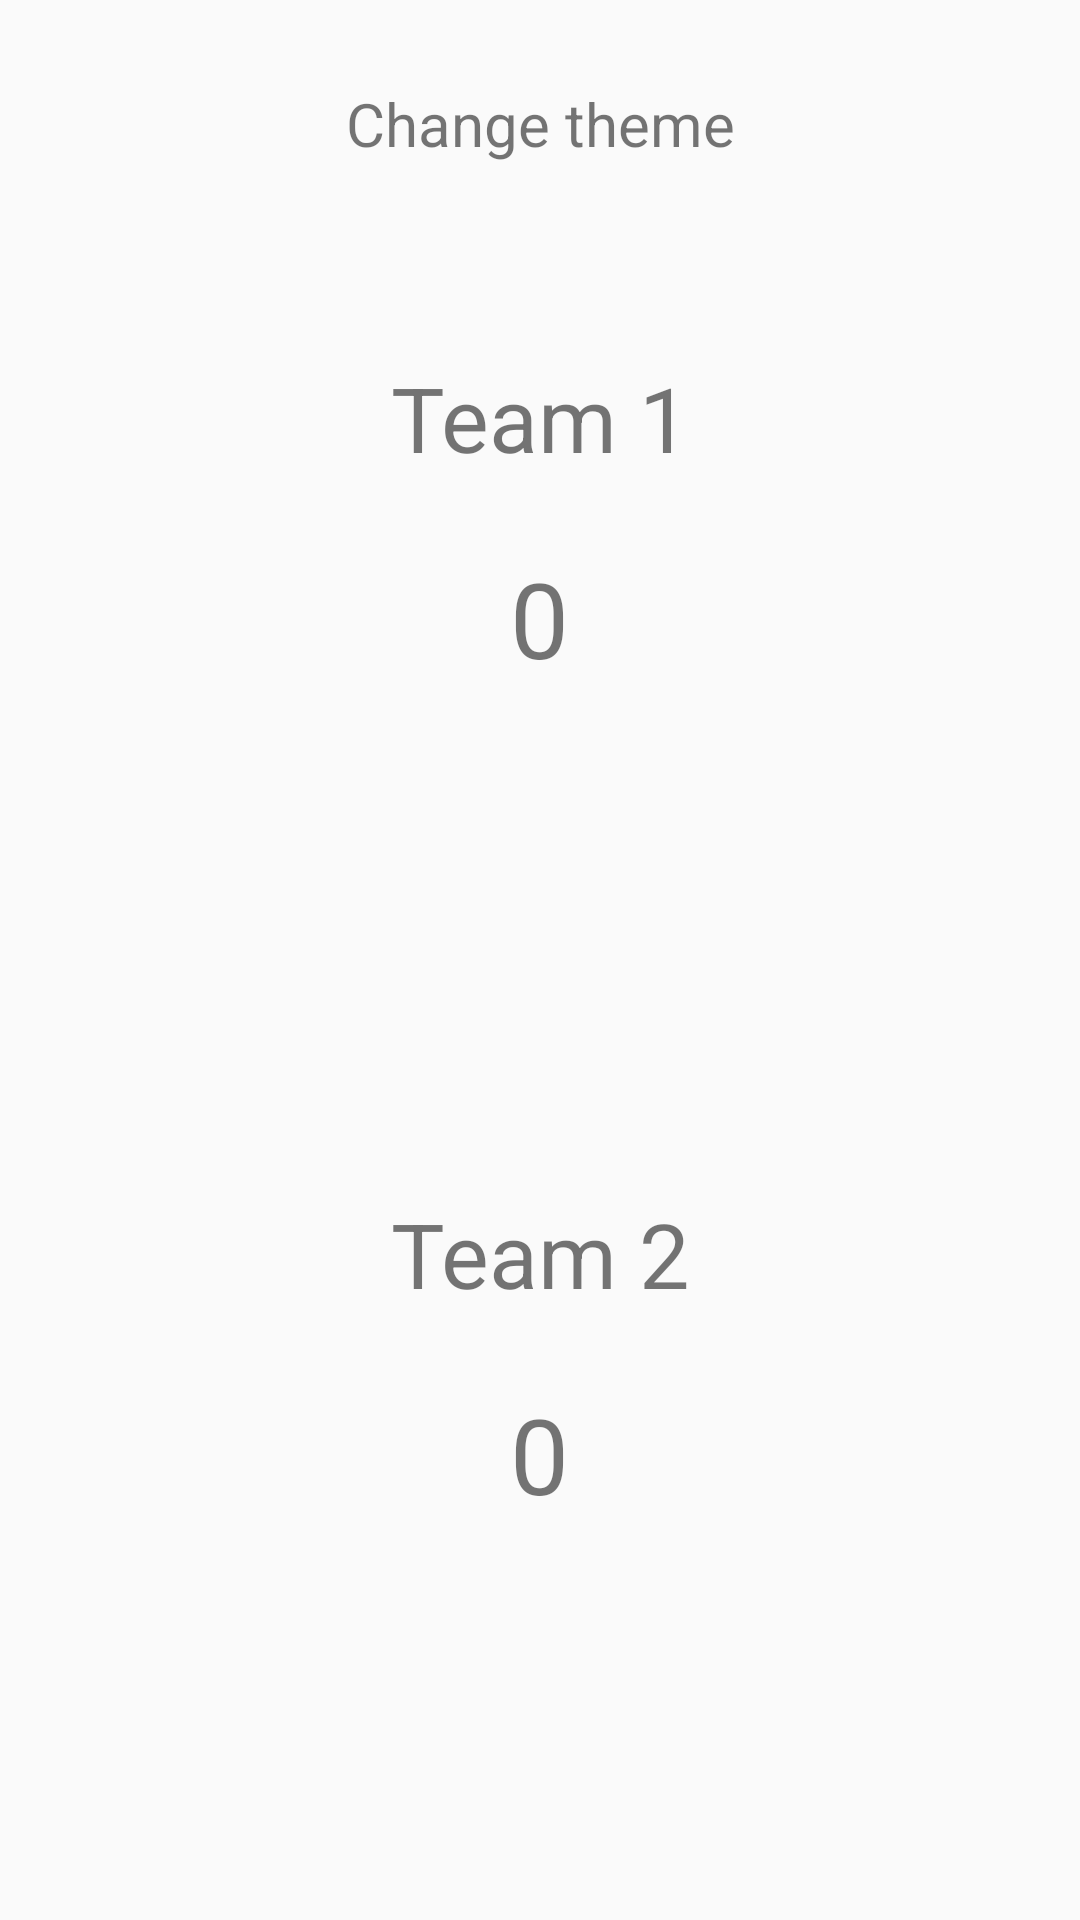

Android layout source for this screen:
<!-- AndroidManifest.xml: application theme Theme.AppCompat.Light -->
<!-- res/layout/activity_score.xml -->
<?xml version="1.0" encoding="utf-8"?>
<androidx.appcompat.widget.LinearLayoutCompat xmlns:android="http://schemas.android.com/apk/res/android"
    xmlns:tools="http://schemas.android.com/tools"
    xmlns:app="http://schemas.android.com/apk/res-auto"
    android:layout_width="match_parent"
    android:layout_height="match_parent"
    android:orientation="vertical"
    android:padding="16dp"
    android:weightSum="6"
    tools:context=".score.ScoreActivity">

    <androidx.appcompat.widget.AppCompatTextView
        android:layout_width="match_parent"
        android:layout_height="0dp"
        android:layout_weight="0.5"
        android:text="Change theme"
        android:textAlignment="center"
        android:gravity="center"
        android:textSize="20dp"
        android:onClick="changeTheme"/>

    <RelativeLayout
        android:layout_width="match_parent"
        android:layout_height="0dp"
        android:layout_weight="2.75">

        <androidx.appcompat.widget.AppCompatImageView
            android:id="@+id/button_decrease_team1"
            android:layout_width="50dp"
            android:layout_height="50dp"
            android:layout_alignParentLeft="true"
            android:layout_alignParentStart="true"
            android:layout_centerVertical="true"
            android:onClick="decreasePoint"
            app:srcCompat="@drawable/ic_minus" />

        <androidx.appcompat.widget.AppCompatImageView
            android:id="@+id/button_add_team1"
            android:layout_width="50dp"
            android:layout_height="50dp"
            android:layout_alignParentRight="true"
            android:layout_alignParentEnd="true"
            android:layout_centerVertical="true"
            android:onClick="increasePoint"
            app:srcCompat="@drawable/ic_add"/>

        <androidx.appcompat.widget.AppCompatTextView
            android:id="@+id/score_team1"
            android:layout_width="wrap_content"
            android:layout_height="wrap_content"
            android:text="0"
            android:textSize="35sp"
            android:layout_centerInParent="true" />

        <androidx.appcompat.widget.AppCompatTextView
            android:id="@+id/team1"
            android:layout_width="match_parent"
            android:layout_height="wrap_content"
            android:text="Team 1"
            android:textSize="30dp"
            android:layout_marginBottom="70dp"
            android:textAlignment="center"
            android:layout_alignBottom="@id/score_team1"/>

    </RelativeLayout>

    <RelativeLayout
        android:layout_width="match_parent"
        android:layout_height="0dp"
        android:layout_weight="2.75">

        <androidx.appcompat.widget.AppCompatImageView
            android:id="@+id/button_decrease_team2"
            android:layout_width="50dp"
            android:layout_height="50dp"
            android:onClick="decreasePoint"
            android:layout_alignParentLeft="true"
            android:layout_alignParentStart="true"
            android:layout_centerVertical="true"
            app:srcCompat="@drawable/ic_minus" />

        <androidx.appcompat.widget.AppCompatImageView
            android:id="@+id/button_add_team2"
            android:layout_width="50dp"
            android:layout_height="50dp"
            android:layout_alignParentRight="true"
            android:layout_alignParentEnd="true"
            android:layout_centerVertical="true"
            android:onClick="increasePoint"
            app:srcCompat="@drawable/ic_add"/>

        <androidx.appcompat.widget.AppCompatTextView
            android:id="@+id/score_team2"
            android:layout_width="wrap_content"
            android:layout_height="wrap_content"
            android:layout_centerInParent="true"
            android:text="0"
            android:textSize="35sp" />

        <androidx.appcompat.widget.AppCompatTextView
            android:id="@+id/team2"
            android:layout_width="match_parent"
            android:layout_height="wrap_content"
            android:text="Team 2"
            android:textSize="30dp"
            android:layout_marginBottom="70dp"
            android:textAlignment="center"
            android:layout_alignBottom="@id/score_team2" />

    </RelativeLayout>

</androidx.appcompat.widget.LinearLayoutCompat>
<!-- resources referenced by this layout -->
<resources>

</resources>
